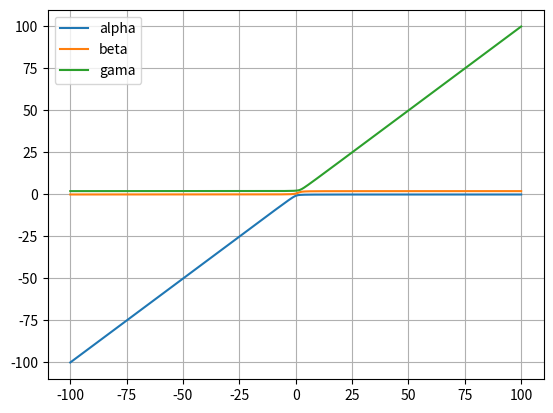

The script that saved this image:
import numpy as np
import numpy.linalg as alg
import matplotlib.pyplot as plt


def M(n, t):
    M = np.zeros((n,n))

    for j in range(n):
        for i in range(n-j):
            M[i][j] = 1

    M[n-1][n-1] = t
    return M

def vp(n, t):
    vp = alg.eigvals(M(n,t))
    return np.sort(vp)

def det(n, t):
    return alg.det(M(n,t))


n = 3
t = np.linspace(-100, 100 , 1000)
A, B, C, D = [], [] ,[], []
for x in t:
    temp = vp(n, x)
    A.append(temp[0])
    B.append(temp[1])
    C.append(temp[2])
    D.append(det(n, x))
plt.plot(t, A, label='alpha')
plt.plot(t, B, label='beta')
plt.plot(t, C, label='gama')
#plt.plot(t, D)
plt.grid()
plt.legend()
plt.show()
